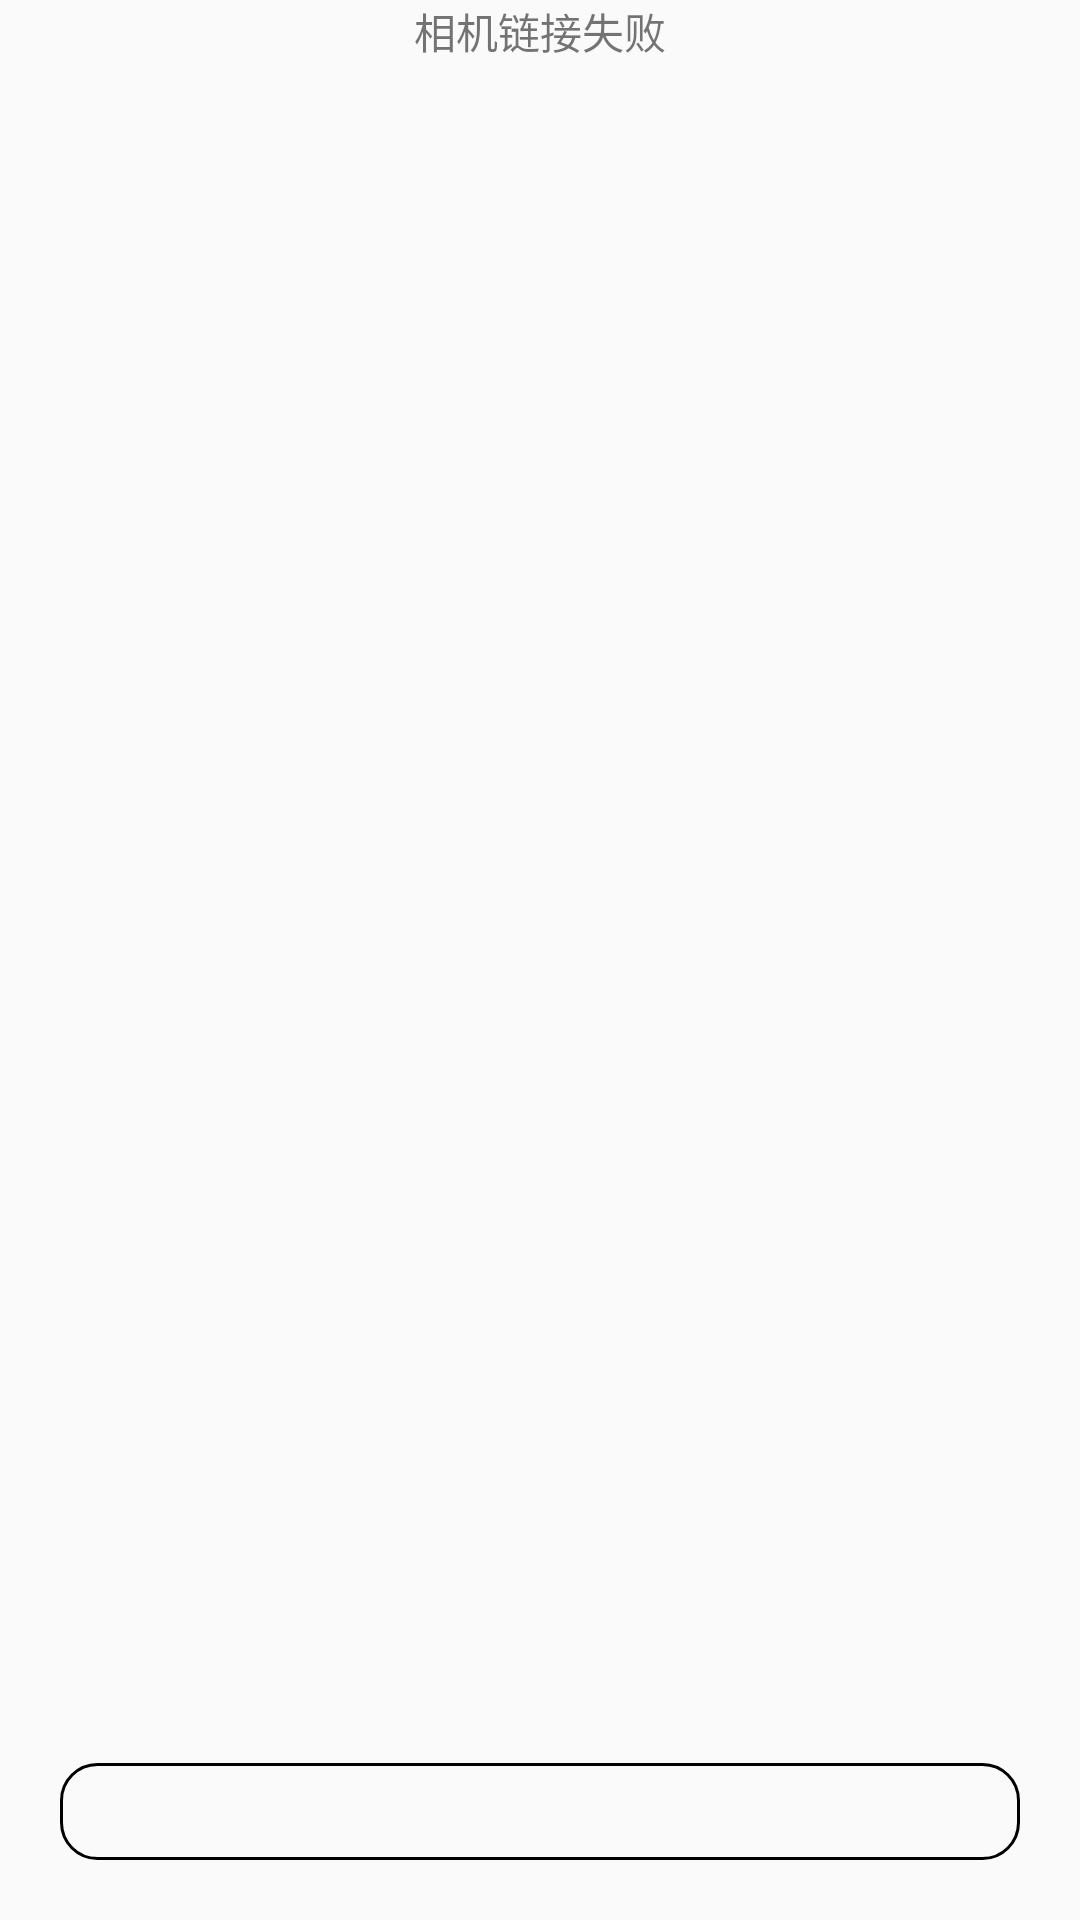

Android layout source for this screen:
<!-- AndroidManifest.xml: application theme Theme.TestDemo -->
<!-- res/layout/activity_main.xml -->
<?xml version="1.0" encoding="utf-8"?>
<FrameLayout xmlns:android="http://schemas.android.com/apk/res/android"
    xmlns:app="http://schemas.android.com/apk/res-auto"
    xmlns:tools="http://schemas.android.com/tools"
    android:layout_width="match_parent"
    android:layout_height="match_parent"
    tools:context=".MainActivity">

    <FrameLayout
        android:id="@+id/preview_display_layout"
        android:layout_width="match_parent"
        android:layout_height="match_parent">

        <TextView
            android:id="@+id/no_view"
            android:layout_width="match_parent"
            android:layout_height="wrap_content"
            android:gravity="center"
            android:text="相机链接失败" />
    </FrameLayout>

    <FrameLayout
        android:id="@+id/keyboard_layout"
        android:layout_width="match_parent"
        android:layout_height="match_parent">

    </FrameLayout>
    <FrameLayout
            android:id="@+id/fl_hand_spot"
            android:layout_width="match_parent"
            android:layout_height="match_parent"
            android:visibility="gone"/>
    

    <LinearLayout
            android:layout_width="match_parent"
            android:layout_height="wrap_content"
            android:layout_gravity="bottom"
            android:orientation="vertical">
        <TextView
                android:id="@+id/keyboard_content"
                android:layout_width="match_parent"
                android:layout_height="wrap_content"
                android:textSize="24sp"
                android:layout_margin="20dp"
                android:textColor="@color/white"
                android:background="@drawable/button_bg"/>

        
    </LinearLayout>

    
</FrameLayout>
<!-- resources referenced by this layout -->
<resources>
  <color name="black">#FF000000</color>
  <color name="white">#FFFFFFFF</color>
  <!-- drawable button_bg (drawable) -->
  <?xml version="1.0" encoding="utf-8"?>
  <shape xmlns:android="http://schemas.android.com/apk/res/android">
      <corners android:radius="12dp"/>
      <stroke android:color="@color/black"
          android:width="1dp"/>
  </shape>
  <style name="Theme.TestDemo" parent="Theme.AppCompat.DayNight.NoActionBar">
          
          <item name="colorPrimary">@color/purple_500</item>
          <item name="colorPrimaryVariant">@color/purple_700</item>
          <item name="colorOnPrimary">@color/white</item>
          
          <item name="colorSecondary">@color/teal_200</item>
          <item name="colorSecondaryVariant">@color/teal_700</item>
          <item name="colorOnSecondary">@color/black</item>
          
          <item name="android:statusBarColor">?attr/colorPrimaryVariant</item>
          
  
          <item name="android:windowIsTranslucent">false</item>
          <item name="android:windowNoTitle">true</item>
          <item name="windowActionBar">false</item>
          <item name="android:windowFullscreen">true</item>
          <item name="android:windowDrawsSystemBarBackgrounds">false</item>
      </style>
  <color name="purple_500">#FF6200EE</color>
  <color name="purple_700">#FF3700B3</color>
  <color name="teal_200">#FF03DAC5</color>
  <color name="teal_700">#FF018786</color>
</resources>
